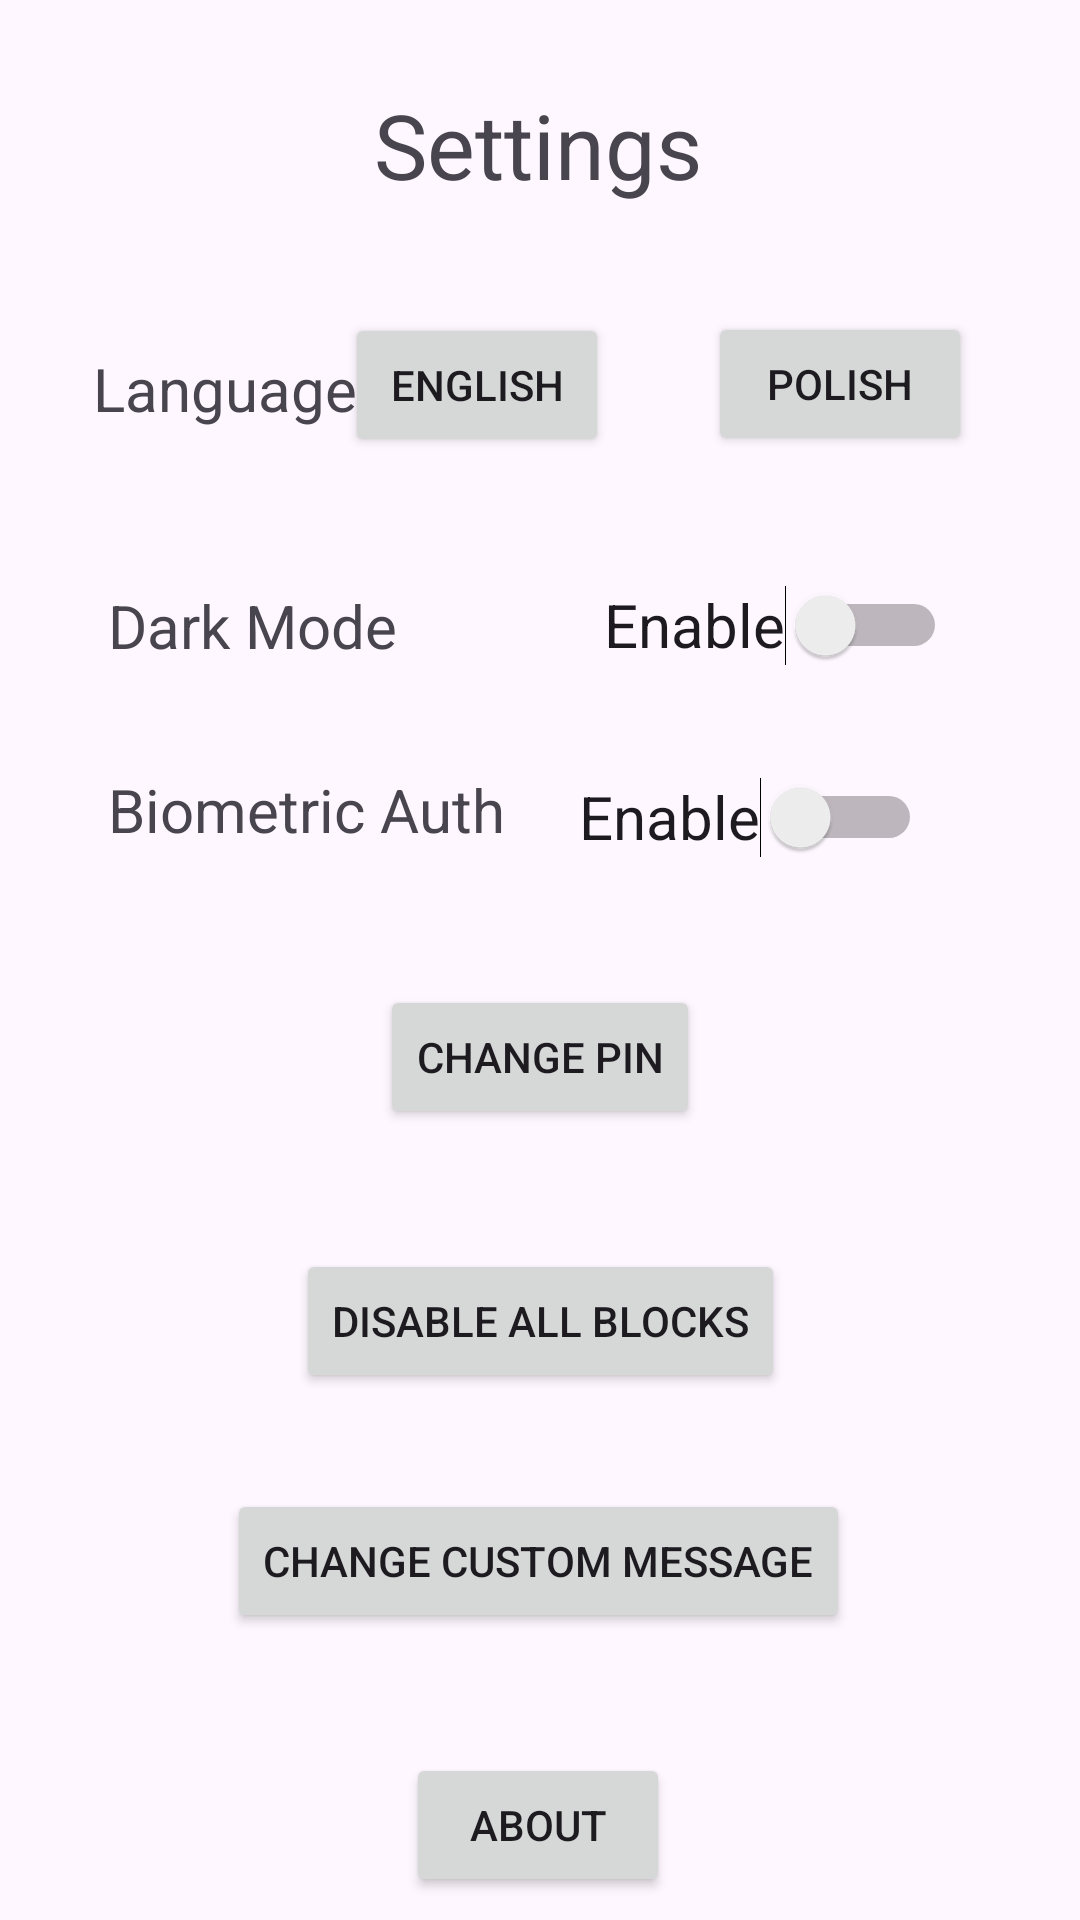

Here is an Android app screen rendered from its layout file. Give the layout XML and the strings, colors and styles it references.
<!-- AndroidManifest.xml: application theme Theme.FocusZone -->
<!-- res/layout/fragment_settings.xml -->
<?xml version="1.0" encoding="utf-8"?>
<androidx.constraintlayout.widget.ConstraintLayout
    xmlns:android="http://schemas.android.com/apk/res/android"
    xmlns:app="http://schemas.android.com/apk/res-auto"
    xmlns:tools="http://schemas.android.com/tools"
    android:layout_width="match_parent"
    android:layout_height="match_parent"
    tools:context=".ui.fragments.SettingsFragment">

    <TextView
        android:id="@+id/txtViewSettings"
        android:layout_width="wrap_content"
        android:layout_height="wrap_content"
        android:layout_marginTop="28dp"
        android:text="@string/settingsTitle"
        android:textSize="30sp"
        app:layout_constraintEnd_toEndOf="parent"
        app:layout_constraintHorizontal_bias="0.498"
        app:layout_constraintStart_toStartOf="parent"
        app:layout_constraintTop_toTopOf="parent" />

    <Button
        android:id="@+id/bttnEnglish"
        android:layout_width="wrap_content"
        android:layout_height="wrap_content"
        android:layout_marginTop="36dp"
        android:text="@string/english"
        app:layout_constraintEnd_toStartOf="@+id/bttnPolish"
        app:layout_constraintHorizontal_bias="0.778"
        app:layout_constraintStart_toStartOf="parent"
        app:layout_constraintTop_toBottomOf="@+id/txtViewSettings" />

    <Button
        android:id="@+id/bttnPolish"
        android:layout_width="wrap_content"
        android:layout_height="wrap_content"
        android:layout_marginTop="104dp"
        android:layout_marginEnd="36dp"
        android:text="@string/polish"
        app:layout_constraintEnd_toEndOf="parent"
        app:layout_constraintTop_toTopOf="parent" />

    <TextView
        android:id="@+id/txtViewLanguage"
        android:layout_width="wrap_content"
        android:layout_height="wrap_content"
        android:layout_marginTop="116dp"
        android:text="@string/language"
        android:textSize="20sp"
        app:layout_constraintEnd_toEndOf="parent"
        app:layout_constraintHorizontal_bias="0.114"
        app:layout_constraintStart_toStartOf="parent"
        app:layout_constraintTop_toTopOf="parent" />

    <TextView
        android:id="@+id/txtViewDarkMode"
        android:layout_width="wrap_content"
        android:layout_height="wrap_content"
        android:layout_marginStart="36dp"
        android:layout_marginTop="52dp"
        android:text="@string/darkMode"
        android:textSize="20sp"
        app:layout_constraintStart_toStartOf="parent"
        app:layout_constraintTop_toBottomOf="@+id/txtViewLanguage" />

    <Switch
        android:id="@+id/switchDarkMode"
        android:layout_width="wrap_content"
        android:layout_height="wrap_content"
        android:layout_marginTop="32dp"
        android:minHeight="48dp"
        android:text="@string/enable"
        android:textSize="20sp"
        app:layout_constraintEnd_toEndOf="parent"
        app:layout_constraintHorizontal_bias="0.608"
        app:layout_constraintStart_toEndOf="@+id/txtViewDarkMode"
        app:layout_constraintTop_toBottomOf="@+id/bttnEnglish" />

    <TextView
        android:id="@+id/txtBiometric"
        android:layout_width="wrap_content"
        android:layout_height="wrap_content"
        android:layout_marginStart="36dp"
        android:layout_marginTop="24dp"
        android:text="@string/biometric_auth"
        android:textSize="20sp"
        app:layout_constraintStart_toStartOf="parent"
        app:layout_constraintTop_toBottomOf="@+id/switchDarkMode" />

    <Switch
        android:id="@+id/switchBiometric"
        android:layout_width="wrap_content"
        android:layout_height="wrap_content"
        android:layout_marginTop="16dp"
        android:minHeight="48dp"
        android:text="@string/enable"
        android:textSize="20sp"
        app:layout_constraintEnd_toEndOf="parent"
        app:layout_constraintHorizontal_bias="0.786"
        app:layout_constraintStart_toStartOf="parent"
        app:layout_constraintTop_toBottomOf="@id/switchDarkMode" />

    <Button
        android:id="@+id/buttonChangePin"
        android:layout_width="wrap_content"
        android:layout_height="wrap_content"
        android:text="@string/change_pin"
        android:layout_marginTop="32dp"
        app:layout_constraintTop_toBottomOf="@id/switchBiometric"
        app:layout_constraintStart_toStartOf="parent"
        app:layout_constraintEnd_toEndOf="parent"
        app:layout_constraintHorizontal_bias="0.5"/>
    <Button
        android:id="@+id/bttnDisableAllBlocks"
        android:layout_width="wrap_content"
        android:layout_height="wrap_content"
        android:layout_marginTop="40dp"
        android:text="@string/disableBlocks"
        app:layout_constraintEnd_toEndOf="parent"
        app:layout_constraintStart_toStartOf="parent"
        app:layout_constraintTop_toBottomOf="@+id/buttonChangePin" />

    <Button
        android:id="@+id/bttnCustomMessage"
        android:layout_width="wrap_content"
        android:layout_height="wrap_content"
        android:layout_marginTop="32dp"
        android:text="@string/changeCustomMessage"
        app:layout_constraintEnd_toEndOf="parent"
        app:layout_constraintHorizontal_bias="0.497"
        app:layout_constraintStart_toStartOf="parent"
        app:layout_constraintTop_toBottomOf="@+id/bttnDisableAllBlocks" />

    <Button
        android:id="@+id/bttnAbout"
        android:layout_width="wrap_content"
        android:layout_height="wrap_content"
        android:layout_marginTop="40dp"
        android:text="@string/about"
        app:layout_constraintEnd_toEndOf="parent"
        app:layout_constraintHorizontal_bias="0.498"
        app:layout_constraintStart_toStartOf="parent"
        app:layout_constraintTop_toBottomOf="@+id/bttnCustomMessage" />

</androidx.constraintlayout.widget.ConstraintLayout>
<!-- resources referenced by this layout -->
<resources>
  <string name="about">About</string>
  <string name="biometric_auth">Biometric Auth</string>
  <string name="changeCustomMessage">Change Custom Message</string>
  <string name="change_pin">Change PIN</string>
  <string name="darkMode">Dark Mode</string>
  <string name="disableBlocks">Disable all blocks</string>
  <string name="enable">Enable</string>
  <string name="english">English</string>
  <string name="language">Language</string>
  <string name="polish">Polish</string>
  <string name="settingsTitle">Settings</string>
  <style name="Theme.FocusZone" parent="Base.Theme.FocusZone" />
  <style name="Base.Theme.FocusZone" parent="Theme.Material3.DayNight.NoActionBar">
          
          <item name="colorPrimary">@color/accent_light</item>
          <item name="colorPrimaryVariant">@color/accent_light_second</item>
          <item name="colorOnPrimary">@color/background_light</item>
          <item name="colorSurface">@color/background_light</item>
          <item name="colorOnSurface">@color/light_text</item>
          <item name="android:navigationBarColor">@color/accent_light</item>
      </style>
  <color name="accent_light">#7164e6</color>
  <color name="accent_light_second">#a19ce0</color>
  <color name="background_light">#D5F2E3</color>
  <color name="light_text">#01110A</color>
</resources>
